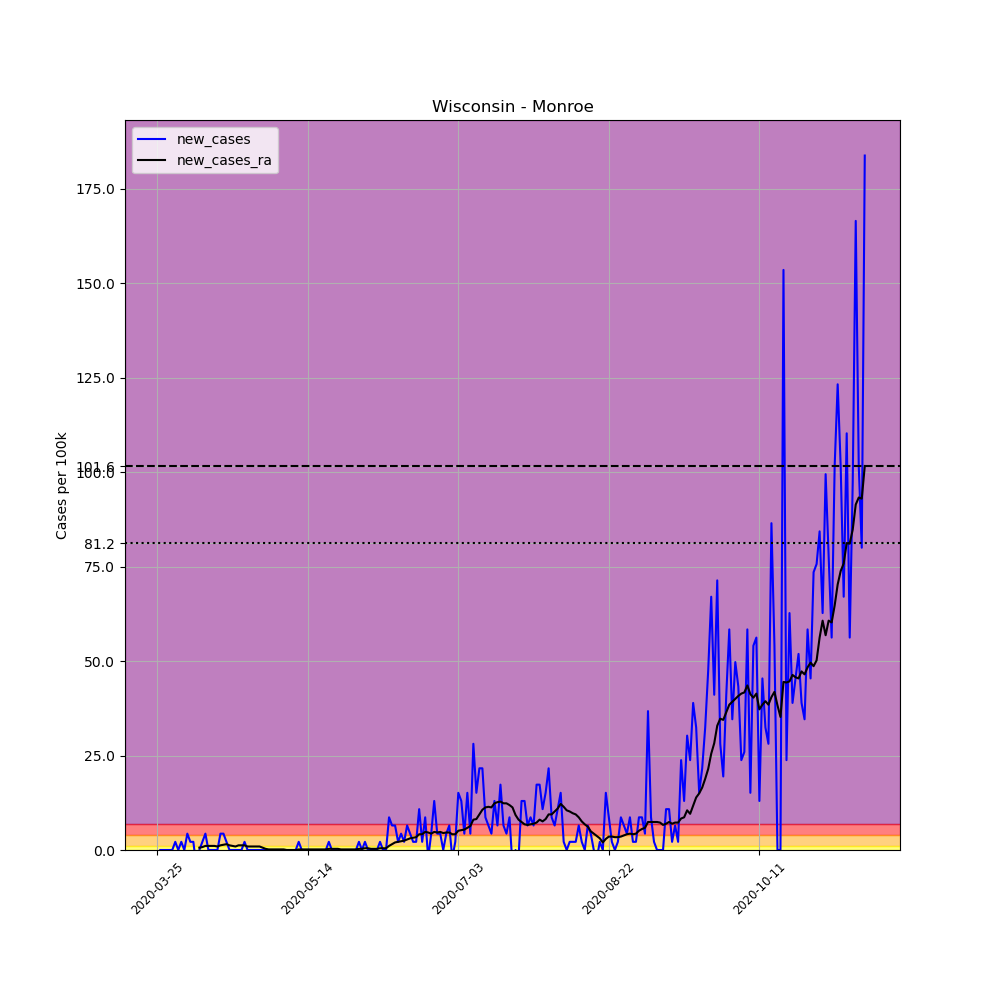

The table this chart was drawn from, first rows:
, date, county, state, fips, cases, deaths, COUNTY, STNAME, CTYNAME, POPESTIMATE2019, per_100k, new_cases, new_cases_ra
365351, 2020-03-25, Monroe, Wisconsin, 55081, 1, 0, 81, Wisconsin, Monroe, 46253, 2.162, , 
365352, 2020-03-26, Monroe, Wisconsin, 55081, 1, 0, 81, Wisconsin, Monroe, 46253, 2.162, 0.0, 
365353, 2020-03-27, Monroe, Wisconsin, 55081, 1, 0, 81, Wisconsin, Monroe, 46253, 2.162, 0.0, 
365354, 2020-03-28, Monroe, Wisconsin, 55081, 1, 0, 81, Wisconsin, Monroe, 46253, 2.162, 0.0, 
365355, 2020-03-29, Monroe, Wisconsin, 55081, 1, 0, 81, Wisconsin, Monroe, 46253, 2.162, 0.0, 
365356, 2020-03-30, Monroe, Wisconsin, 55081, 1, 0, 81, Wisconsin, Monroe, 46253, 2.162, 0.0, 
365357, 2020-03-31, Monroe, Wisconsin, 55081, 2, 0, 81, Wisconsin, Monroe, 46253, 4.324, 2.162, 
365358, 2020-04-01, Monroe, Wisconsin, 55081, 2, 0, 81, Wisconsin, Monroe, 46253, 4.324, 0.0, 
365359, 2020-04-02, Monroe, Wisconsin, 55081, 3, 0, 81, Wisconsin, Monroe, 46253, 6.486, 2.162, 
365360, 2020-04-03, Monroe, Wisconsin, 55081, 3, 0, 81, Wisconsin, Monroe, 46253, 6.486, 0.0, 
365361, 2020-04-04, Monroe, Wisconsin, 55081, 5, 0, 81, Wisconsin, Monroe, 46253, 10.81, 4.324, 
365362, 2020-04-05, Monroe, Wisconsin, 55081, 6, 0, 81, Wisconsin, Monroe, 46253, 12.97, 2.162, 
365363, 2020-04-06, Monroe, Wisconsin, 55081, 7, 0, 81, Wisconsin, Monroe, 46253, 15.13, 2.162, 
365364, 2020-04-07, Monroe, Wisconsin, 55081, 5, 0, 81, Wisconsin, Monroe, 46253, 10.81, -4.324, 
365365, 2020-04-08, Monroe, Wisconsin, 55081, 5, 0, 81, Wisconsin, Monroe, 46253, 10.81, 0.0, 0.6177
365366, 2020-04-09, Monroe, Wisconsin, 55081, 6, 0, 81, Wisconsin, Monroe, 46253, 12.97, 2.162, 0.7722
365367, 2020-04-10, Monroe, Wisconsin, 55081, 8, 0, 81, Wisconsin, Monroe, 46253, 17.3, 4.324, 1.081
365368, 2020-04-11, Monroe, Wisconsin, 55081, 8, 0, 81, Wisconsin, Monroe, 46253, 17.3, 0.0, 1.081
365369, 2020-04-12, Monroe, Wisconsin, 55081, 8, 0, 81, Wisconsin, Monroe, 46253, 17.3, 0.0, 1.081
365370, 2020-04-13, Monroe, Wisconsin, 55081, 8, 0, 81, Wisconsin, Monroe, 46253, 17.3, 0.0, 1.081
365371, 2020-04-14, Monroe, Wisconsin, 55081, 8, 0, 81, Wisconsin, Monroe, 46253, 17.3, 0.0, 0.9266
365372, 2020-04-15, Monroe, Wisconsin, 55081, 10, 0, 81, Wisconsin, Monroe, 46253, 21.62, 4.324, 1.235
365373, 2020-04-16, Monroe, Wisconsin, 55081, 12, 0, 81, Wisconsin, Monroe, 46253, 25.94, 4.324, 1.39
365374, 2020-04-17, Monroe, Wisconsin, 55081, 13, 0, 81, Wisconsin, Monroe, 46253, 28.11, 2.162, 1.544
365375, 2020-04-18, Monroe, Wisconsin, 55081, 13, 0, 81, Wisconsin, Monroe, 46253, 28.11, 0.0, 1.235
365376, 2020-04-19, Monroe, Wisconsin, 55081, 13, 0, 81, Wisconsin, Monroe, 46253, 28.11, 0.0, 1.081
365377, 2020-04-20, Monroe, Wisconsin, 55081, 13, 0, 81, Wisconsin, Monroe, 46253, 28.11, 0.0, 0.9266
365378, 2020-04-21, Monroe, Wisconsin, 55081, 13, 0, 81, Wisconsin, Monroe, 46253, 28.11, 0.0, 1.235
365379, 2020-04-22, Monroe, Wisconsin, 55081, 13, 0, 81, Wisconsin, Monroe, 46253, 28.11, 0.0, 1.235
365380, 2020-04-23, Monroe, Wisconsin, 55081, 14, 0, 81, Wisconsin, Monroe, 46253, 30.27, 2.162, 1.235
365381, 2020-04-24, Monroe, Wisconsin, 55081, 14, 0, 81, Wisconsin, Monroe, 46253, 30.27, 0.0, 0.9266
365382, 2020-04-25, Monroe, Wisconsin, 55081, 14, 0, 81, Wisconsin, Monroe, 46253, 30.27, 0.0, 0.9266
365383, 2020-04-26, Monroe, Wisconsin, 55081, 14, 0, 81, Wisconsin, Monroe, 46253, 30.27, 0.0, 0.9266
365384, 2020-04-27, Monroe, Wisconsin, 55081, 14, 0, 81, Wisconsin, Monroe, 46253, 30.27, 0.0, 0.9266
365385, 2020-04-28, Monroe, Wisconsin, 55081, 14, 1, 81, Wisconsin, Monroe, 46253, 30.27, 0.0, 0.9266
365386, 2020-04-29, Monroe, Wisconsin, 55081, 14, 1, 81, Wisconsin, Monroe, 46253, 30.27, 0.0, 0.6177
365387, 2020-04-30, Monroe, Wisconsin, 55081, 14, 1, 81, Wisconsin, Monroe, 46253, 30.27, 0.0, 0.3089
365388, 2020-05-01, Monroe, Wisconsin, 55081, 14, 1, 81, Wisconsin, Monroe, 46253, 30.27, 0.0, 0.1544
365389, 2020-05-02, Monroe, Wisconsin, 55081, 14, 1, 81, Wisconsin, Monroe, 46253, 30.27, 0.0, 0.1544
365390, 2020-05-03, Monroe, Wisconsin, 55081, 14, 1, 81, Wisconsin, Monroe, 46253, 30.27, 0.0, 0.1544
365391, 2020-05-04, Monroe, Wisconsin, 55081, 14, 1, 81, Wisconsin, Monroe, 46253, 30.27, 0.0, 0.1544
365392, 2020-05-05, Monroe, Wisconsin, 55081, 14, 1, 81, Wisconsin, Monroe, 46253, 30.27, 0.0, 0.1544
365393, 2020-05-06, Monroe, Wisconsin, 55081, 14, 1, 81, Wisconsin, Monroe, 46253, 30.27, 0.0, 0.1544
365394, 2020-05-07, Monroe, Wisconsin, 55081, 14, 1, 81, Wisconsin, Monroe, 46253, 30.27, 0.0, 0.0
365395, 2020-05-08, Monroe, Wisconsin, 55081, 14, 1, 81, Wisconsin, Monroe, 46253, 30.27, 0.0, 0.0
365396, 2020-05-09, Monroe, Wisconsin, 55081, 14, 1, 81, Wisconsin, Monroe, 46253, 30.27, 0.0, 0.0
365397, 2020-05-10, Monroe, Wisconsin, 55081, 14, 1, 81, Wisconsin, Monroe, 46253, 30.27, 0.0, 0.0
365398, 2020-05-11, Monroe, Wisconsin, 55081, 15, 1, 81, Wisconsin, Monroe, 46253, 32.43, 2.162, 0.1544
365399, 2020-05-12, Monroe, Wisconsin, 55081, 15, 1, 81, Wisconsin, Monroe, 46253, 32.43, 0.0, 0.1544
365400, 2020-05-13, Monroe, Wisconsin, 55081, 15, 1, 81, Wisconsin, Monroe, 46253, 32.43, 0.0, 0.1544
365401, 2020-05-14, Monroe, Wisconsin, 55081, 15, 1, 81, Wisconsin, Monroe, 46253, 32.43, 0.0, 0.1544
365402, 2020-05-15, Monroe, Wisconsin, 55081, 15, 1, 81, Wisconsin, Monroe, 46253, 32.43, 0.0, 0.1544
365403, 2020-05-16, Monroe, Wisconsin, 55081, 15, 1, 81, Wisconsin, Monroe, 46253, 32.43, 0.0, 0.1544
365404, 2020-05-17, Monroe, Wisconsin, 55081, 15, 1, 81, Wisconsin, Monroe, 46253, 32.43, 0.0, 0.1544
365405, 2020-05-18, Monroe, Wisconsin, 55081, 15, 1, 81, Wisconsin, Monroe, 46253, 32.43, 0.0, 0.1544
365406, 2020-05-19, Monroe, Wisconsin, 55081, 15, 1, 81, Wisconsin, Monroe, 46253, 32.43, 0.0, 0.1544
365407, 2020-05-20, Monroe, Wisconsin, 55081, 15, 1, 81, Wisconsin, Monroe, 46253, 32.43, 0.0, 0.1544
365408, 2020-05-21, Monroe, Wisconsin, 55081, 16, 1, 81, Wisconsin, Monroe, 46253, 34.59, 2.162, 0.3089
365409, 2020-05-22, Monroe, Wisconsin, 55081, 16, 1, 81, Wisconsin, Monroe, 46253, 34.59, 0.0, 0.3089
365410, 2020-05-23, Monroe, Wisconsin, 55081, 16, 1, 81, Wisconsin, Monroe, 46253, 34.59, 0.0, 0.3089
... 176 more rows
